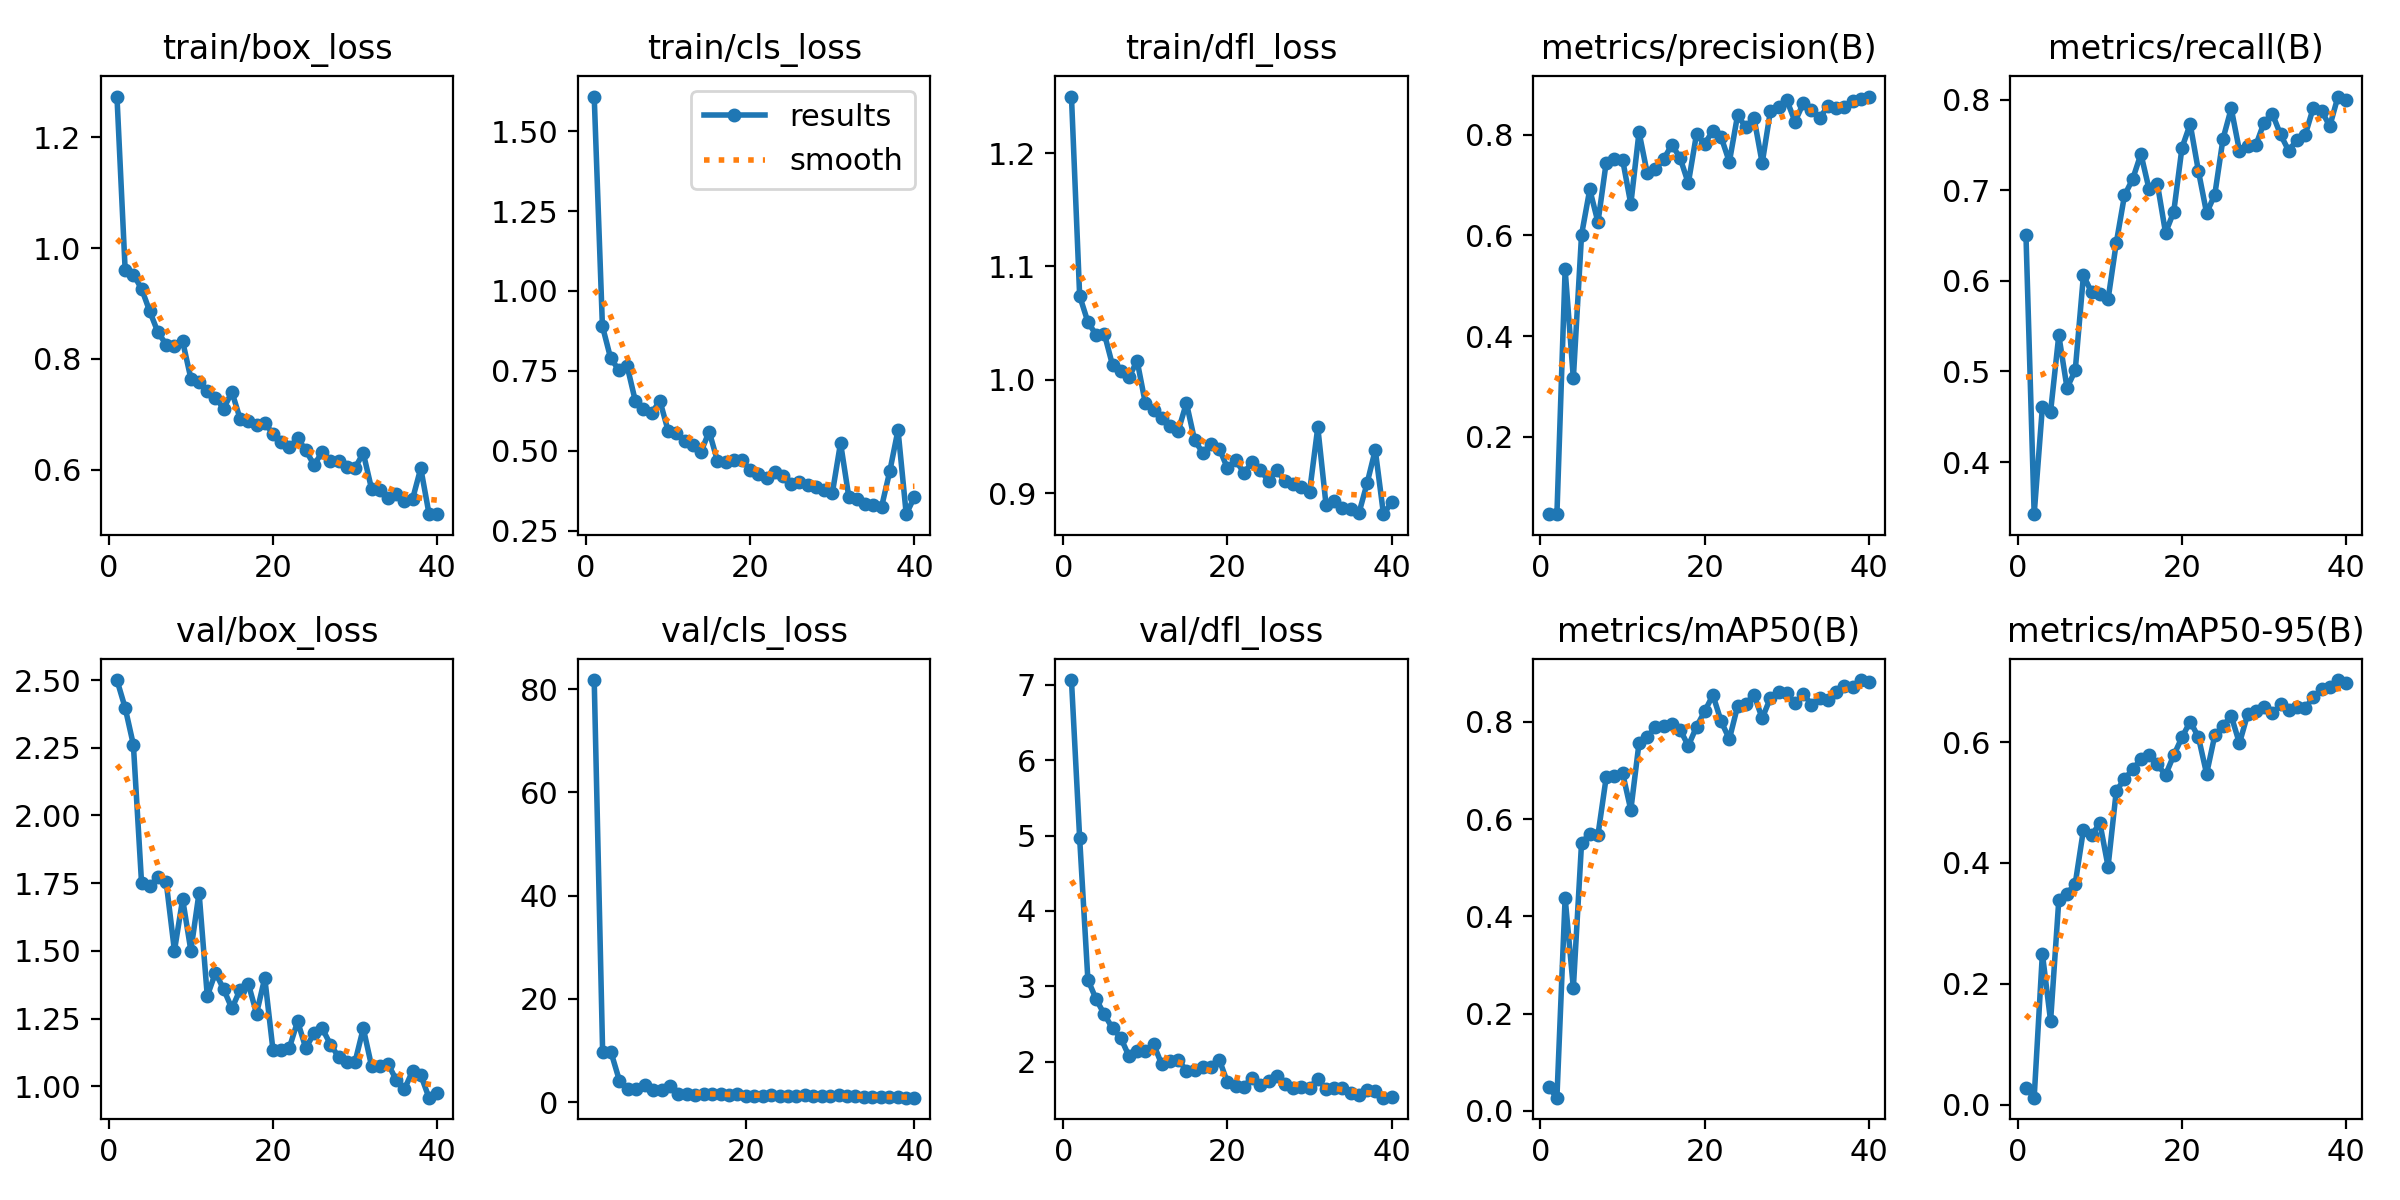

The file beside this chart, header and first rows:
epoch, time, train/box_loss, train/cls_loss, train/dfl_loss, metrics/precision(B), metrics/recall(B), metrics/mAP50(B), metrics/mAP50-95(B), val/box_loss, val/cls_loss, val/dfl_loss, lr/pg0, lr/pg1, lr/pg2
1, 25.25, 1.273, 1.609, 1.25, 0.04774, 0.6511, 0.04859, 0.02746, 2.5, inf, 7.064, 0.0006491, 0.0006491, 0.0006491
2, 48.29, 0.96, 0.89, 1.074, 0.04643, 0.3424, 0.02705, 0.01171, 2.398, 81.74, 4.962, 0.001283, 0.001283, 0.001283
3, 71.64, 0.9522, 0.7897, 1.051, 0.5326, 0.4606, 0.4378, 0.2498, 2.261, 9.682, 3.086, 0.001884, 0.001884, 0.001884
4, 95.96, 0.9265, 0.7527, 1.04, 0.3162, 0.4557, 0.2523, 0.1386, 1.749, 9.645, 2.828, 0.001852, 0.001852, 0.001852
5, 118.9, 0.8857, 0.7662, 1.041, 0.6014, 0.54, 0.5508, 0.3387, 1.74, 4.13, 2.626, 0.001802, 0.001802, 0.001802
6, 142.8, 0.8478, 0.6566, 1.013, 0.6914, 0.4819, 0.5694, 0.3491, 1.772, 2.604, 2.442, 0.001752, 0.001752, 0.001752
7, 166.2, 0.826, 0.6306, 1.008, 0.6264, 0.5011, 0.5674, 0.3656, 1.753, 2.517, 2.315, 0.001703, 0.001703, 0.001703
8, 189.6, 0.823, 0.6181, 1.002, 0.7448, 0.6062, 0.6854, 0.4549, 1.5, 3.273, 2.073, 0.001654, 0.001654, 0.001654
9, 212.9, 0.8318, 0.6563, 1.017, 0.7527, 0.5874, 0.6879, 0.4455, 1.691, 2.449, 2.145, 0.001604, 0.001604, 0.001604
10, 236.2, 0.7648, 0.5628, 0.9792, 0.7506, 0.5856, 0.6944, 0.4663, 1.501, 2.266, 2.141, 0.001554, 0.001554, 0.001554
11, 259.7, 0.7588, 0.5564, 0.973, 0.6623, 0.5798, 0.6186, 0.3941, 1.715, 3.18, 2.231, 0.001505, 0.001505, 0.001505
12, 282.9, 0.7431, 0.5316, 0.9661, 0.8053, 0.642, 0.7562, 0.5191, 1.333, 1.551, 1.962, 0.001455, 0.001455, 0.001455
13, 306.6, 0.7299, 0.5176, 0.9591, 0.7237, 0.6946, 0.7692, 0.5389, 1.42, 1.527, 2.01, 0.001406, 0.001406, 0.001406
14, 330.1, 0.7107, 0.4961, 0.9548, 0.7314, 0.7126, 0.7885, 0.5549, 1.358, 1.463, 2.022, 0.001357, 0.001357, 0.001357
15, 354.5, 0.7406, 0.5601, 0.9795, 0.7516, 0.7403, 0.7903, 0.5714, 1.287, 1.497, 1.88, 0.001307, 0.001307, 0.001307
16, 378.2, 0.692, 0.4688, 0.9466, 0.7802, 0.7012, 0.7959, 0.5789, 1.357, 1.62, 1.892, 0.001257, 0.001257, 0.001257
17, 401.9, 0.689, 0.4642, 0.9354, 0.7541, 0.7076, 0.784, 0.5629, 1.378, 1.627, 1.927, 0.001208, 0.001208, 0.001208
18, 425.3, 0.6815, 0.4713, 0.9438, 0.7037, 0.6532, 0.7503, 0.5455, 1.268, 1.467, 1.931, 0.001159, 0.001159, 0.001159
19, 448.8, 0.6843, 0.4721, 0.9393, 0.8012, 0.6765, 0.7895, 0.5782, 1.4, 1.534, 2.025, 0.001109, 0.001109, 0.001109
20, 472.1, 0.6656, 0.4387, 0.922, 0.7819, 0.7471, 0.8215, 0.6077, 1.134, 1.208, 1.723, 0.001059, 0.001059, 0.001059
21, 496.1, 0.6512, 0.4275, 0.9292, 0.8084, 0.7734, 0.8548, 0.6339, 1.135, 1.263, 1.678, 0.00101, 0.00101, 0.00101
22, 519.9, 0.6405, 0.414, 0.9178, 0.7955, 0.7217, 0.8007, 0.6084, 1.142, 1.198, 1.667, 0.0009605, 0.0009605, 0.0009605
23, 543.3, 0.6581, 0.4337, 0.9271, 0.746, 0.6751, 0.7643, 0.5474, 1.24, 1.396, 1.788, 0.000911, 0.000911, 0.000911
24, 566.8, 0.6351, 0.421, 0.9201, 0.8386, 0.6955, 0.8316, 0.6113, 1.14, 1.234, 1.685, 0.0008615, 0.0008615, 0.0008615
25, 590.4, 0.6093, 0.3968, 0.9109, 0.8152, 0.7571, 0.837, 0.6268, 1.196, 1.268, 1.745, 0.000812, 0.000812, 0.000812
26, 614, 0.6318, 0.4016, 0.9201, 0.8337, 0.7906, 0.8552, 0.6432, 1.214, 1.21, 1.808, 0.0007625, 0.0007625, 0.0007625
27, 637.8, 0.6153, 0.3915, 0.9107, 0.7437, 0.7438, 0.8072, 0.598, 1.154, 1.39, 1.7, 0.000713, 0.000713, 0.000713
28, 661.5, 0.6161, 0.3878, 0.9082, 0.8473, 0.7496, 0.8488, 0.6461, 1.108, 1.25, 1.654, 0.0006635, 0.0006635, 0.0006635
29, 685.2, 0.6046, 0.3769, 0.9051, 0.8549, 0.75, 0.8607, 0.6511, 1.091, 1.14, 1.665, 0.000614, 0.000614, 0.000614
30, 709.1, 0.604, 0.3672, 0.9012, 0.8688, 0.775, 0.8586, 0.6574, 1.09, 1.171, 1.654, 0.0005645, 0.0005645, 0.0005645
31, 734.9, 0.6303, 0.5244, 0.958, 0.826, 0.7849, 0.8375, 0.6474, 1.214, 1.381, 1.768, 0.000515, 0.000515, 0.000515
32, 758.3, 0.5664, 0.3564, 0.8899, 0.8625, 0.7619, 0.8574, 0.6621, 1.075, 1.15, 1.633, 0.0004655, 0.0004655, 0.0004655
33, 781.8, 0.5631, 0.3484, 0.8934, 0.8497, 0.7438, 0.8351, 0.6532, 1.074, 1.272, 1.645, 0.000416, 0.000416, 0.000416
34, 805.2, 0.5488, 0.3346, 0.8872, 0.8327, 0.756, 0.8486, 0.6588, 1.083, 1.078, 1.647, 0.0003665, 0.0003665, 0.0003665
35, 828.5, 0.5561, 0.3305, 0.8861, 0.8575, 0.761, 0.8454, 0.6562, 1.024, 1.069, 1.588, 0.000317, 0.000317, 0.000317
36, 851.7, 0.5448, 0.3246, 0.882, 0.8524, 0.7917, 0.8605, 0.6739, 0.9879, 0.9883, 1.551, 0.0002675, 0.0002675, 0.0002675
37, 875.3, 0.5474, 0.4361, 0.9085, 0.8561, 0.7882, 0.8736, 0.6878, 1.056, 1.057, 1.622, 0.000218, 0.000218, 0.000218
38, 898.7, 0.6031, 0.5649, 0.9381, 0.8662, 0.771, 0.8722, 0.6908, 1.041, 1.04, 1.604, 0.0001685, 0.0001685, 0.0001685
39, 922.1, 0.5212, 0.3014, 0.8814, 0.8711, 0.8038, 0.8857, 0.7025, 0.9576, 0.8673, 1.52, 0.000119, 0.000119, 0.000119
40, 945.7, 0.5203, 0.3553, 0.8918, 0.8759, 0.8, 0.8817, 0.6971, 0.9752, 0.8699, 1.528, 6.95e-05, 6.95e-05, 6.95e-05
